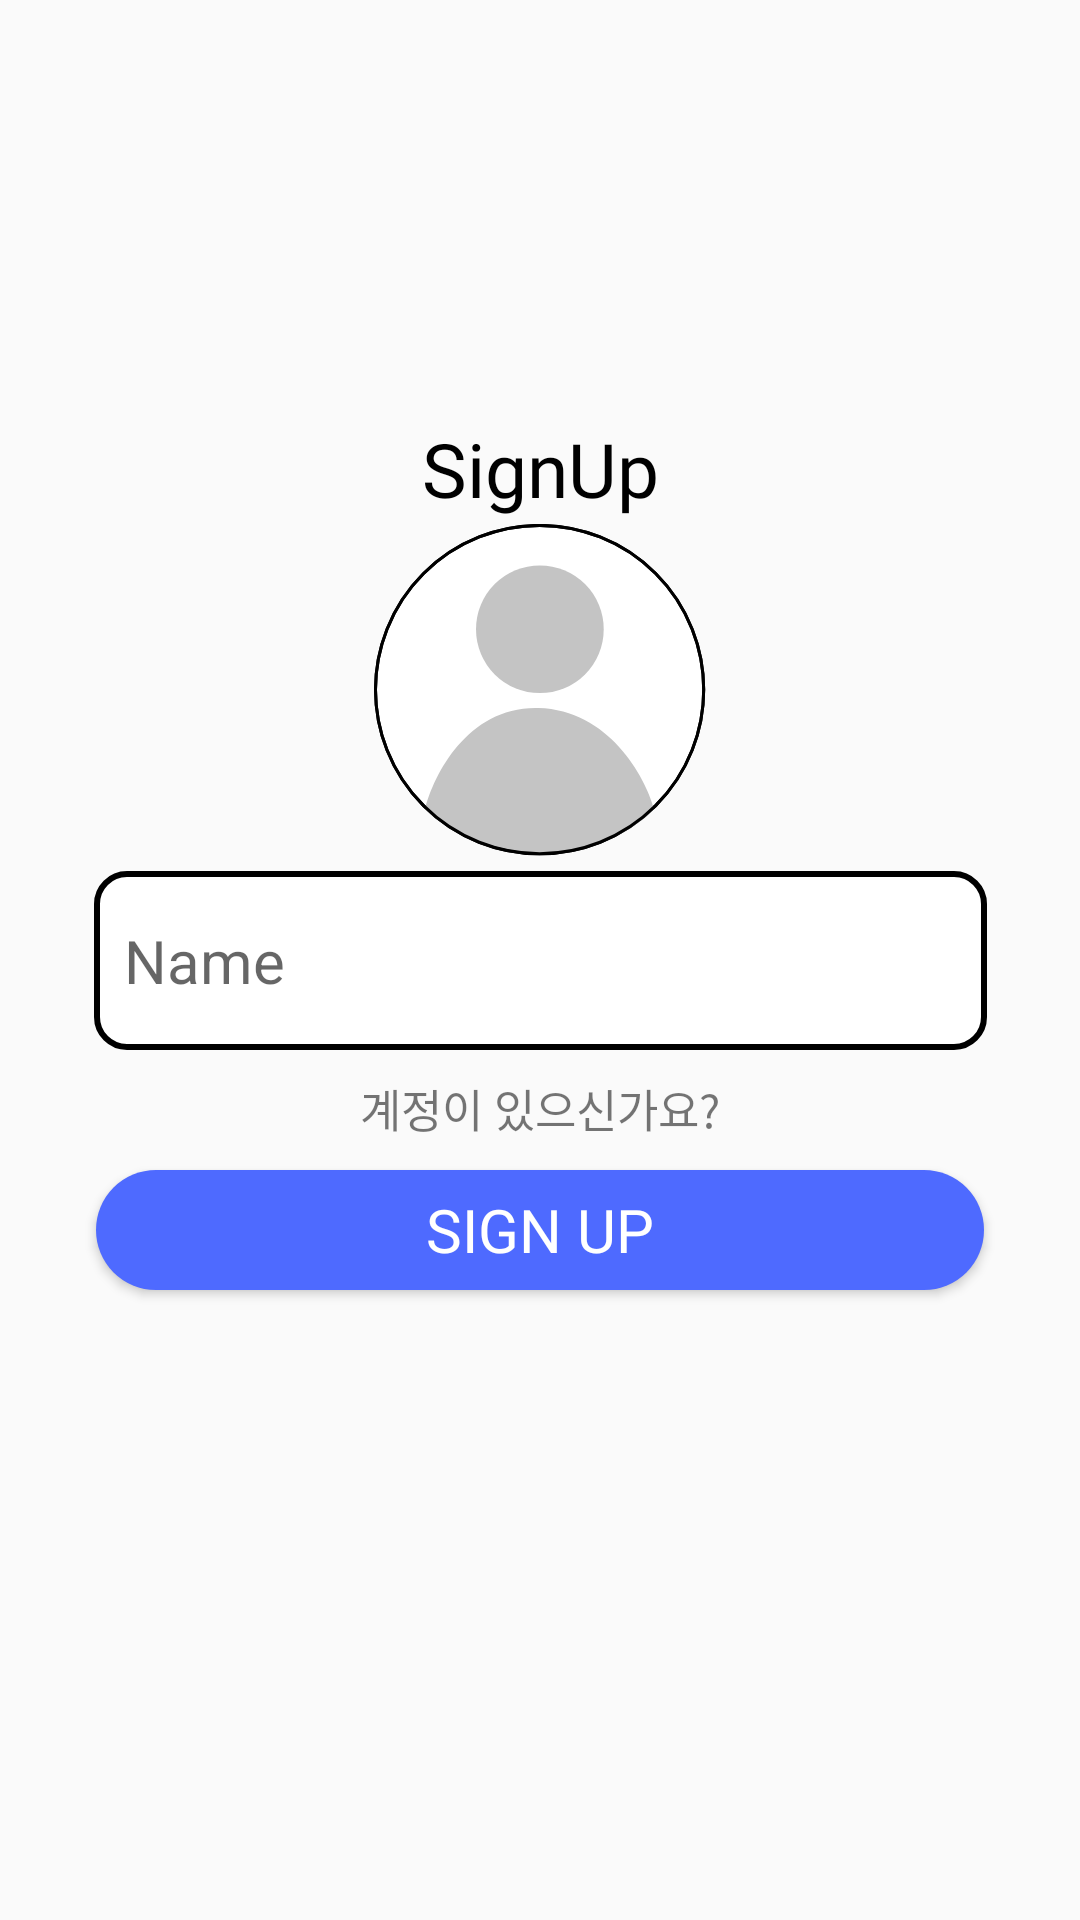

This screen was rendered from an Android layout file. Write that file and the resources it references.
<!-- AndroidManifest.xml: application theme Theme.PropofolTeam -->
<!-- res/layout/fragment_sign_up_detail.xml -->
<?xml version="1.0" encoding="utf-8"?>
<androidx.constraintlayout.widget.ConstraintLayout xmlns:android="http://schemas.android.com/apk/res/android"
    android:layout_width="match_parent"
    android:layout_height="match_parent"
    xmlns:app="http://schemas.android.com/apk/res-auto"
    xmlns:tools="http://schemas.android.com/tools">
    <TextView
        android:id="@+id/SignUp"
        app:layout_constraintBottom_toBottomOf="parent"
        app:layout_constraintLeft_toLeftOf="parent"
        app:layout_constraintRight_toRightOf="parent"
        app:layout_constraintTop_toTopOf="parent"
        android:fontFamily="@font/bold"
        app:layout_constraintVertical_bias="0.23000002"
        android:layout_width="wrap_content"
        android:layout_height="wrap_content"
        android:text="SignUp"
        android:textColor="#000000"
        android:textSize="25sp"
        tools:layout_editor_absoluteX="244dp"
        tools:layout_editor_absoluteY="56dp" />

    <EditText
        android:hint="Name"
        android:id="@+id/name"
        android:layout_width="297.5dp"
        android:layout_height="59.5dp"
        android:background="@drawable/edit_login"
        android:ems="10"
        android:inputType="textEmailAddress"
        android:padding="10dp"
        android:textSize="20sp"
        app:layout_constraintBottom_toBottomOf="parent"
        app:layout_constraintLeft_toLeftOf="parent"
        app:layout_constraintRight_toRightOf="parent"
        app:layout_constraintTop_toTopOf="parent" />

    <TextView
        android:id="@+id/sign_up_detail_have_account"
        app:layout_constraintBottom_toBottomOf="parent"
        app:layout_constraintLeft_toLeftOf="parent"
        app:layout_constraintRight_toRightOf="parent"
        app:layout_constraintTop_toTopOf="parent"
        app:layout_constraintVertical_bias="0.58000004"
        android:layout_width="wrap_content"
        android:layout_height="wrap_content"
        android:text="계정이 있으신가요?"
        android:textSize="15sp"
        tools:layout_editor_absoluteX="16dp"
        tools:layout_editor_absoluteY="44dp" />

    <Button
        android:id="@+id/sign_up_btn"
        app:layout_constraintBottom_toBottomOf="parent"
        app:layout_constraintLeft_toLeftOf="parent"
        app:layout_constraintRight_toRightOf="parent"
        app:layout_constraintTop_toTopOf="parent"
        app:layout_constraintVertical_bias="0.65"
        android:layout_width="296dp"
        android:fontFamily="@font/bold"
        android:layout_height="40dp"
        android:background="@drawable/btn_shape"
        android:text="Sign Up"
        android:textColor="#ffffff"
        android:textSize="20sp"
        tools:layout_editor_absoluteX="62dp"
        tools:layout_editor_absoluteY="414dp" />

    <ImageView
        android:id="@+id/sign_up_profile"
        android:layout_width="110.73dp"
        android:layout_height="110.73dp"
        android:background="@color/float_transparent"
        app:layout_constraintBottom_toBottomOf="parent"
        app:layout_constraintLeft_toLeftOf="parent"
        app:layout_constraintRight_toRightOf="parent"
        app:layout_constraintTop_toTopOf="parent"
        app:layout_constraintVertical_bias="0.32999998"
        app:srcCompat="@drawable/ic_defalut_profile" />

</androidx.constraintlayout.widget.ConstraintLayout>
<!-- resources referenced by this layout -->
<resources>
  <!-- drawable btn_shape (drawable) -->
  <?xml version="1.0" encoding="utf-8"?>
  <shape xmlns:android="http://schemas.android.com/apk/res/android">
  
      <corners
          android:radius="20dp"
          />
  
      <size
          android:width="296dp"
          android:height="40dp"
          />
  
      <solid
          android:color="@color/button_color"
          />
  
  </shape>
  <!-- drawable edit_login (drawable) -->
  <?xml version="1.0" encoding="utf-8"?>
  <shape xmlns:android="http://schemas.android.com/apk/res/android">
  
      <stroke
          android:color="@color/black"
          android:width="2dp"
          />
  
      <corners
          android:radius="10dp"/>
  
      <size
          android:width="297dp"
          android:height="60dp"
          />
  
      <solid
          android:color="@color/white"
          />
  
  </shape>
  <!-- drawable ic_defalut_profile (drawable) -->
  <vector xmlns:android="http://schemas.android.com/apk/res/android"
      android:width="111dp"
      android:height="111dp"
      android:viewportWidth="111"
      android:viewportHeight="111">
    <path
        android:strokeWidth="1"
        android:pathData="M55.367,55.367m-54.867,0a54.867,54.867 0,1 1,109.734 0a54.867,54.867 0,1 1,-109.734 0"
        android:fillColor="#ffffff"
        android:strokeColor="#000000"/>
    <path
        android:pathData="M54.96,61.492C31.51,60.84 19.948,83.747 17.099,95.282C22.12,100.574 36.721,109.349 54.96,110C73.199,110.651 88.479,101.117 93.636,95.282C90.65,84.29 78.41,62.143 54.96,61.492Z"
        android:fillColor="#C4C4C4"/>
    <path
        android:pathData="M55.456,35.189m-21.347,0a21.347,21.347 0,1 1,42.694 0a21.347,21.347 0,1 1,-42.694 0"
        android:fillColor="#C4C4C4"/>
    <path
        android:strokeWidth="1"
        android:pathData="M55.367,55.367m-54.867,0a54.867,54.867 0,1 1,109.734 0a54.867,54.867 0,1 1,-109.734 0"
        android:fillColor="#00000000"
        android:strokeColor="#000000"/>
  </vector>
  <style name="Theme.PropofolTeam" parent="Theme.Design.Light.NoActionBar">
          
          <item name="colorPrimary">@color/gray_dark</item>
          <item name="colorPrimaryVariant">@color/white</item>
          <item name="colorOnPrimary">@color/dark</item>
          
          <item name="colorSecondary">@color/teal_200</item>
          <item name="colorSecondaryVariant">@color/teal_700</item>
          <item name="colorOnSecondary">@color/black</item>
          
          <item name="android:statusBarColor" tools:targetApi="l">?attr/colorPrimaryVariant</item>
          <item name="android:windowLightStatusBar">true</item>
          
          <item name="buttonTint">@color/button_color</item>
  
      </style>
  <color name="button_color">#4E6AFF</color>
  <color name="black">#FF000000</color>
  <color name="white">#FFFFFFFF</color>
  <color name="gray_dark">#2B2B2B</color>
  <color name="dark">#1E1E1E</color>
  <color name="teal_200">#FF03DAC5</color>
  <color name="teal_700">#FF018786</color>
</resources>
